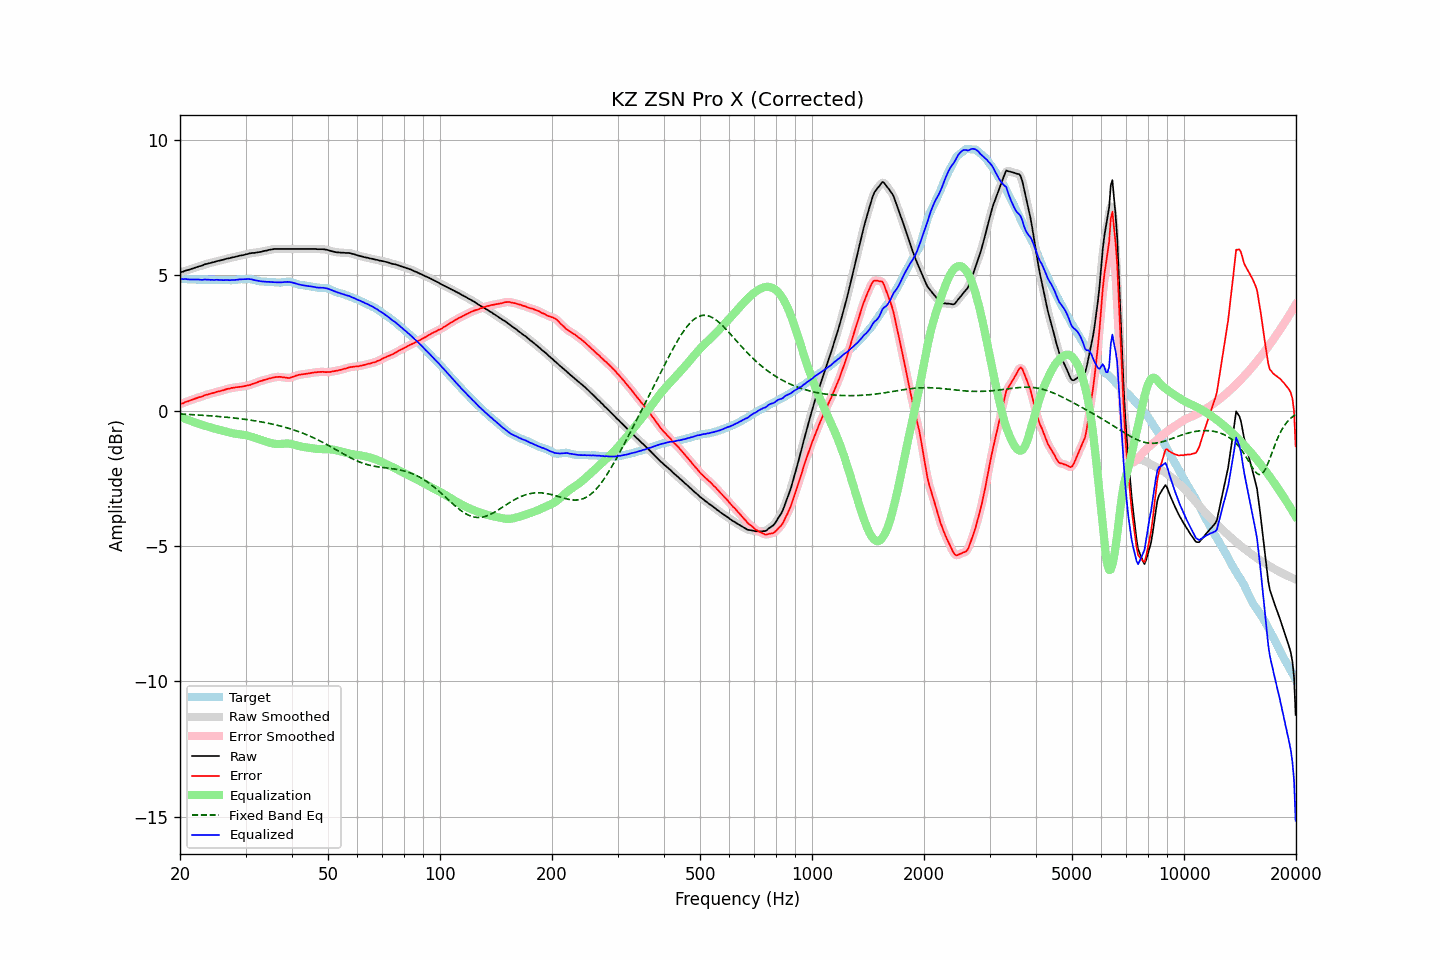

Source data for this figure (header and first rows):
frequency, raw, error, smoothed, error_smoothed, equalization, fixed_band_eq, equalized_raw, equalized_smoothed, target
20.00, 5.10, 0.24, 5.10, 0.23, -0.23, -0.13, 4.87, 4.87, 4.86
20.20, 5.12, 0.26, 5.12, 0.26, -0.26, -0.13, 4.86, 4.86, 4.86
20.40, 5.13, 0.27, 5.14, 0.28, -0.28, -0.13, 4.85, 4.86, 4.86
20.61, 5.16, 0.31, 5.16, 0.30, -0.30, -0.14, 4.86, 4.85, 4.85
20.81, 5.18, 0.33, 5.17, 0.32, -0.32, -0.14, 4.85, 4.85, 4.85
21.02, 5.19, 0.34, 5.19, 0.35, -0.35, -0.14, 4.84, 4.85, 4.85
21.23, 5.21, 0.37, 5.21, 0.37, -0.37, -0.15, 4.84, 4.84, 4.84
21.44, 5.23, 0.39, 5.23, 0.39, -0.39, -0.15, 4.84, 4.84, 4.84
21.66, 5.25, 0.41, 5.25, 0.41, -0.41, -0.15, 4.84, 4.84, 4.84
21.87, 5.27, 0.43, 5.27, 0.43, -0.43, -0.16, 4.84, 4.84, 4.84
22.09, 5.29, 0.45, 5.29, 0.45, -0.45, -0.16, 4.84, 4.84, 4.84
22.31, 5.31, 0.47, 5.31, 0.47, -0.47, -0.16, 4.84, 4.84, 4.84
22.54, 5.33, 0.49, 5.32, 0.49, -0.49, -0.17, 4.84, 4.83, 4.84
22.76, 5.34, 0.50, 5.34, 0.51, -0.51, -0.17, 4.83, 4.83, 4.83
22.99, 5.36, 0.53, 5.36, 0.53, -0.53, -0.17, 4.83, 4.83, 4.83
23.22, 5.39, 0.56, 5.38, 0.55, -0.55, -0.18, 4.84, 4.83, 4.83
23.45, 5.41, 0.58, 5.41, 0.57, -0.57, -0.18, 4.84, 4.84, 4.83
23.69, 5.42, 0.59, 5.42, 0.59, -0.59, -0.19, 4.83, 4.83, 4.83
23.92, 5.44, 0.61, 5.44, 0.61, -0.61, -0.19, 4.83, 4.83, 4.83
24.16, 5.45, 0.62, 5.45, 0.62, -0.62, -0.20, 4.82, 4.83, 4.83
24.40, 5.47, 0.64, 5.47, 0.64, -0.64, -0.20, 4.83, 4.83, 4.83
24.65, 5.48, 0.65, 5.48, 0.66, -0.66, -0.20, 4.82, 4.83, 4.83
24.89, 5.50, 0.67, 5.50, 0.67, -0.67, -0.21, 4.83, 4.83, 4.83
25.14, 5.52, 0.69, 5.51, 0.69, -0.69, -0.21, 4.83, 4.83, 4.82
25.39, 5.53, 0.71, 5.53, 0.71, -0.70, -0.22, 4.82, 4.83, 4.82
25.65, 5.54, 0.72, 5.54, 0.72, -0.72, -0.22, 4.82, 4.82, 4.82
25.91, 5.56, 0.74, 5.56, 0.73, -0.74, -0.23, 4.82, 4.82, 4.82
26.16, 5.57, 0.75, 5.57, 0.75, -0.76, -0.24, 4.81, 4.82, 4.82
26.43, 5.59, 0.77, 5.59, 0.77, -0.77, -0.24, 4.82, 4.82, 4.82
26.69, 5.61, 0.79, 5.60, 0.79, -0.79, -0.25, 4.82, 4.82, 4.82
26.96, 5.62, 0.80, 5.62, 0.81, -0.80, -0.25, 4.82, 4.82, 4.82
27.23, 5.63, 0.82, 5.63, 0.82, -0.82, -0.26, 4.81, 4.82, 4.81
27.50, 5.65, 0.84, 5.64, 0.83, -0.83, -0.26, 4.82, 4.82, 4.81
27.77, 5.66, 0.84, 5.66, 0.84, -0.84, -0.27, 4.82, 4.82, 4.82
28.05, 5.67, 0.85, 5.67, 0.85, -0.85, -0.28, 4.82, 4.82, 4.82
28.33, 5.69, 0.86, 5.69, 0.86, -0.86, -0.28, 4.83, 4.83, 4.83
28.62, 5.70, 0.86, 5.70, 0.87, -0.87, -0.29, 4.83, 4.84, 4.83
28.90, 5.72, 0.88, 5.72, 0.87, -0.87, -0.30, 4.84, 4.84, 4.84
29.19, 5.73, 0.88, 5.73, 0.88, -0.88, -0.31, 4.85, 4.85, 4.85
29.48, 5.74, 0.89, 5.74, 0.89, -0.89, -0.31, 4.85, 4.85, 4.85
29.78, 5.75, 0.90, 5.75, 0.90, -0.90, -0.32, 4.85, 4.85, 4.85
30.08, 5.77, 0.91, 5.77, 0.91, -0.91, -0.33, 4.86, 4.85, 4.85
30.38, 5.78, 0.93, 5.78, 0.92, -0.93, -0.34, 4.85, 4.86, 4.85
30.68, 5.80, 0.94, 5.80, 0.94, -0.94, -0.35, 4.86, 4.86, 4.86
30.99, 5.81, 0.95, 5.81, 0.96, -0.96, -0.35, 4.85, 4.85, 4.86
31.30, 5.82, 0.98, 5.82, 0.98, -0.98, -0.36, 4.84, 4.84, 4.84
31.61, 5.82, 1.00, 5.82, 1.00, -1.00, -0.37, 4.82, 4.82, 4.82
31.93, 5.83, 1.02, 5.83, 1.02, -1.02, -0.38, 4.81, 4.81, 4.81
32.24, 5.84, 1.04, 5.84, 1.04, -1.04, -0.39, 4.80, 4.80, 4.80
32.57, 5.85, 1.07, 5.85, 1.06, -1.06, -0.40, 4.79, 4.79, 4.78
32.89, 5.86, 1.09, 5.86, 1.09, -1.08, -0.41, 4.78, 4.78, 4.77
33.22, 5.87, 1.10, 5.87, 1.11, -1.10, -0.42, 4.77, 4.77, 4.77
33.55, 5.89, 1.13, 5.88, 1.12, -1.12, -0.43, 4.77, 4.76, 4.76
33.89, 5.90, 1.14, 5.90, 1.14, -1.14, -0.45, 4.76, 4.76, 4.76
34.23, 5.91, 1.15, 5.91, 1.16, -1.16, -0.46, 4.75, 4.76, 4.76
34.57, 5.93, 1.18, 5.93, 1.17, -1.17, -0.47, 4.75, 4.75, 4.75
34.92, 5.94, 1.19, 5.94, 1.19, -1.19, -0.48, 4.75, 4.75, 4.75
35.27, 5.95, 1.20, 5.95, 1.21, -1.21, -0.49, 4.74, 4.75, 4.75
35.62, 5.96, 1.22, 5.96, 1.22, -1.22, -0.51, 4.74, 4.74, 4.74
35.97, 5.97, 1.23, 5.97, 1.23, -1.23, -0.52, 4.74, 4.74, 4.74
... 635 more rows
